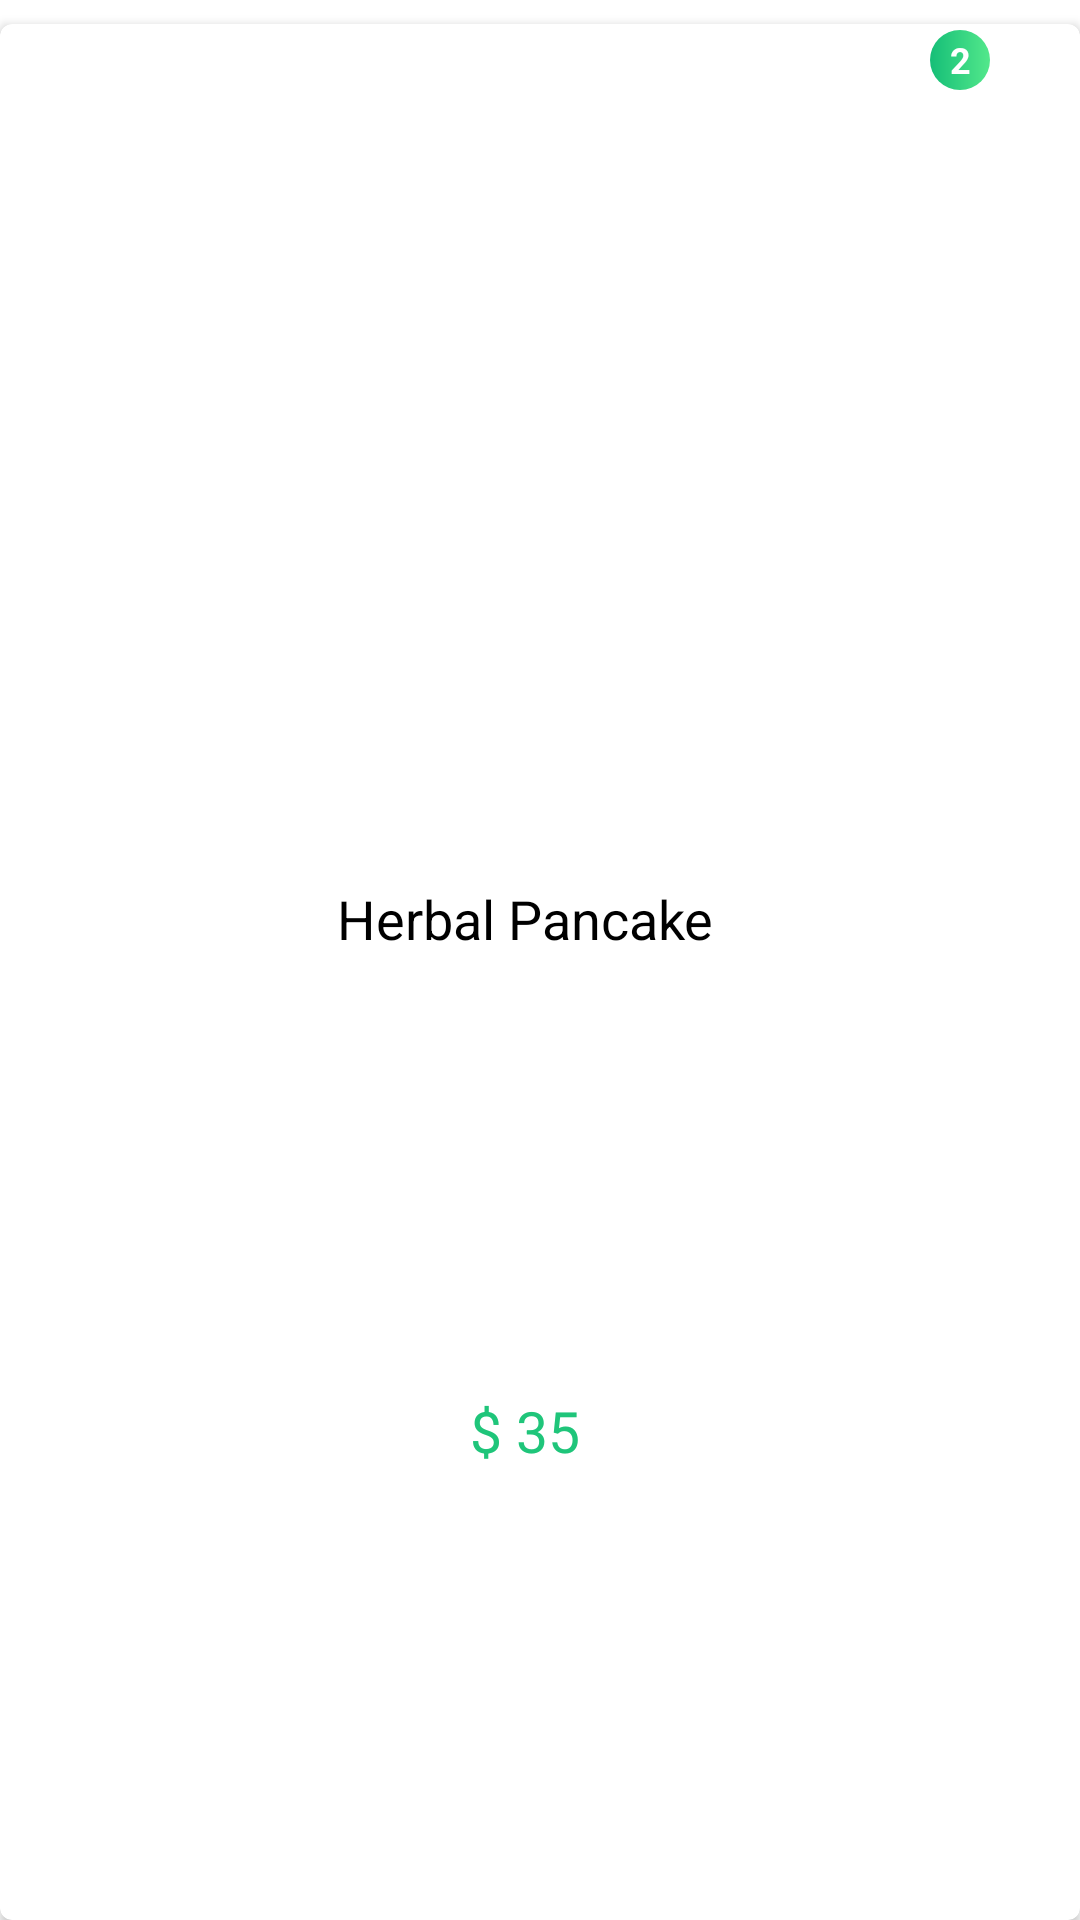

Here is an Android app screen rendered from its layout file. Give the layout XML and the strings, colors and styles it references.
<!-- AndroidManifest.xml: application theme Theme.MyApplication -->
<!-- res/layout/checkout_item.xml -->
<?xml version="1.0" encoding="utf-8"?>
<androidx.constraintlayout.widget.ConstraintLayout xmlns:android="http://schemas.android.com/apk/res/android"
    xmlns:app="http://schemas.android.com/apk/res-auto"
    xmlns:tools="http://schemas.android.com/tools"
    android:layout_width="match_parent"
    android:layout_height="87dp"
    android:layout_marginBottom="4dp">

    <androidx.cardview.widget.CardView
        android:layout_width="0dp"
        android:layout_height="match_parent"
        android:layout_marginTop="8dp"
        app:cardCornerRadius="4dp"
        android:background="@color/white"
        app:layout_constraintEnd_toEndOf="parent"
        app:layout_constraintStart_toStartOf="parent"
        app:layout_constraintTop_toTopOf="parent">

        <androidx.constraintlayout.widget.ConstraintLayout
            android:layout_width="match_parent"
            android:layout_height="match_parent">

            <ImageView
                android:id="@+id/imageProduct"
                android:layout_width="100dp"
                android:layout_height="100dp"
                app:layout_constraintBottom_toBottomOf="parent"
                app:layout_constraintStart_toStartOf="parent"
                app:layout_constraintTop_toTopOf="parent"
                tools:srcCompat="@tools:sample/avatars" />

            <TextView
                android:id="@+id/nameProduct"
                android:layout_width="150dp"
                android:layout_height="wrap_content"
                android:layout_marginTop="20dp"
                android:layout_marginEnd="16dp"
                android:text="Herbal Pancake"
                android:textAlignment="center"
                android:textColor="@color/blackFull"
                android:textSize="18sp"
                app:layout_constraintStart_toEndOf="@+id/imageProduct"
                app:layout_constraintTop_toTopOf="@+id/imageProduct" />

            <TextView
                android:id="@+id/priceProduct"
                android:layout_width="wrap_content"
                android:layout_height="wrap_content"
                android:layout_marginBottom="5dp"
                android:text="$ 35"
                android:textColor="@color/textColor"
                android:textSize="19sp"
                app:fontFamily="@font/yeonsung_regular"
                app:layout_constraintBottom_toBottomOf="parent"
                app:layout_constraintEnd_toEndOf="@+id/nameProduct"
                app:layout_constraintStart_toStartOf="@+id/nameProduct"
                app:layout_constraintTop_toBottomOf="@+id/nameProduct" />

            

            

            <ImageView
                android:id="@+id/cartIcon"
                android:layout_width="32dp"
                android:layout_height="32dp"
                android:layout_marginTop="12dp"
                android:layout_marginEnd="40dp"
                android:contentDescription="Cart Icon"
                android:src="@drawable/ic_notification_cart"
                app:layout_constraintEnd_toEndOf="parent"
                app:layout_constraintTop_toTopOf="parent" />

            <TextView
                android:id="@+id/quantityProduct"
                android:layout_width="20dp"
                android:layout_height="20dp"
                android:layout_marginStart="4dp"
                android:layout_marginEnd="4dp"
                android:background="@drawable/quantity_background"
                android:gravity="center"
                android:text="2"
                android:textColor="@color/white"
                android:textSize="12sp"
                android:textStyle="bold"
                app:layout_constraintBottom_toTopOf="@+id/cartIcon"
                app:layout_constraintEnd_toEndOf="@+id/cartIcon"
                app:layout_constraintStart_toEndOf="@+id/cartIcon"
                app:layout_constraintTop_toTopOf="@+id/cartIcon" />
        </androidx.constraintlayout.widget.ConstraintLayout>
    </androidx.cardview.widget.CardView>
</androidx.constraintlayout.widget.ConstraintLayout>
<!-- resources referenced by this layout -->
<resources>
  <color name="blackFull">#000000</color>
  <color name="textColor">#1FC57A</color>
  <color name="white">#FFFFFFFF</color>
  <!-- drawable quantity_background (drawable) -->
  <shape xmlns:android="http://schemas.android.com/apk/res/android">
      <gradient
          android:startColor="#15BE77"
          android:endColor="#53E88B"
          />
  
      <corners android:radius="10dp" />
  </shape>
  <style name="Theme.MyApplication" parent="Theme.MaterialComponents.DayNight.NoActionBar">
          
          <item name="colorPrimary">@color/purple_500</item>
          <item name="colorPrimaryVariant">@color/purple_700</item>
          <item name="colorOnPrimary">@color/white</item>
          
          <item name="colorSecondary">@color/teal_200</item>
          <item name="colorSecondaryVariant">@color/teal_700</item>
          <item name="colorOnSecondary">@color/black</item>
  
          
          <item name="android:statusBarColor" tools:targetApi="l">?attr/colorPrimaryVariant</item>
          
      </style>
  <color name="purple_500">#2A9C68</color>
  <color name="purple_700">#6200EE</color>
  <color name="teal_200">#03DAC5</color>
  <color name="teal_700">#018786</color>
  <color name="black">#FF000000</color>
</resources>
